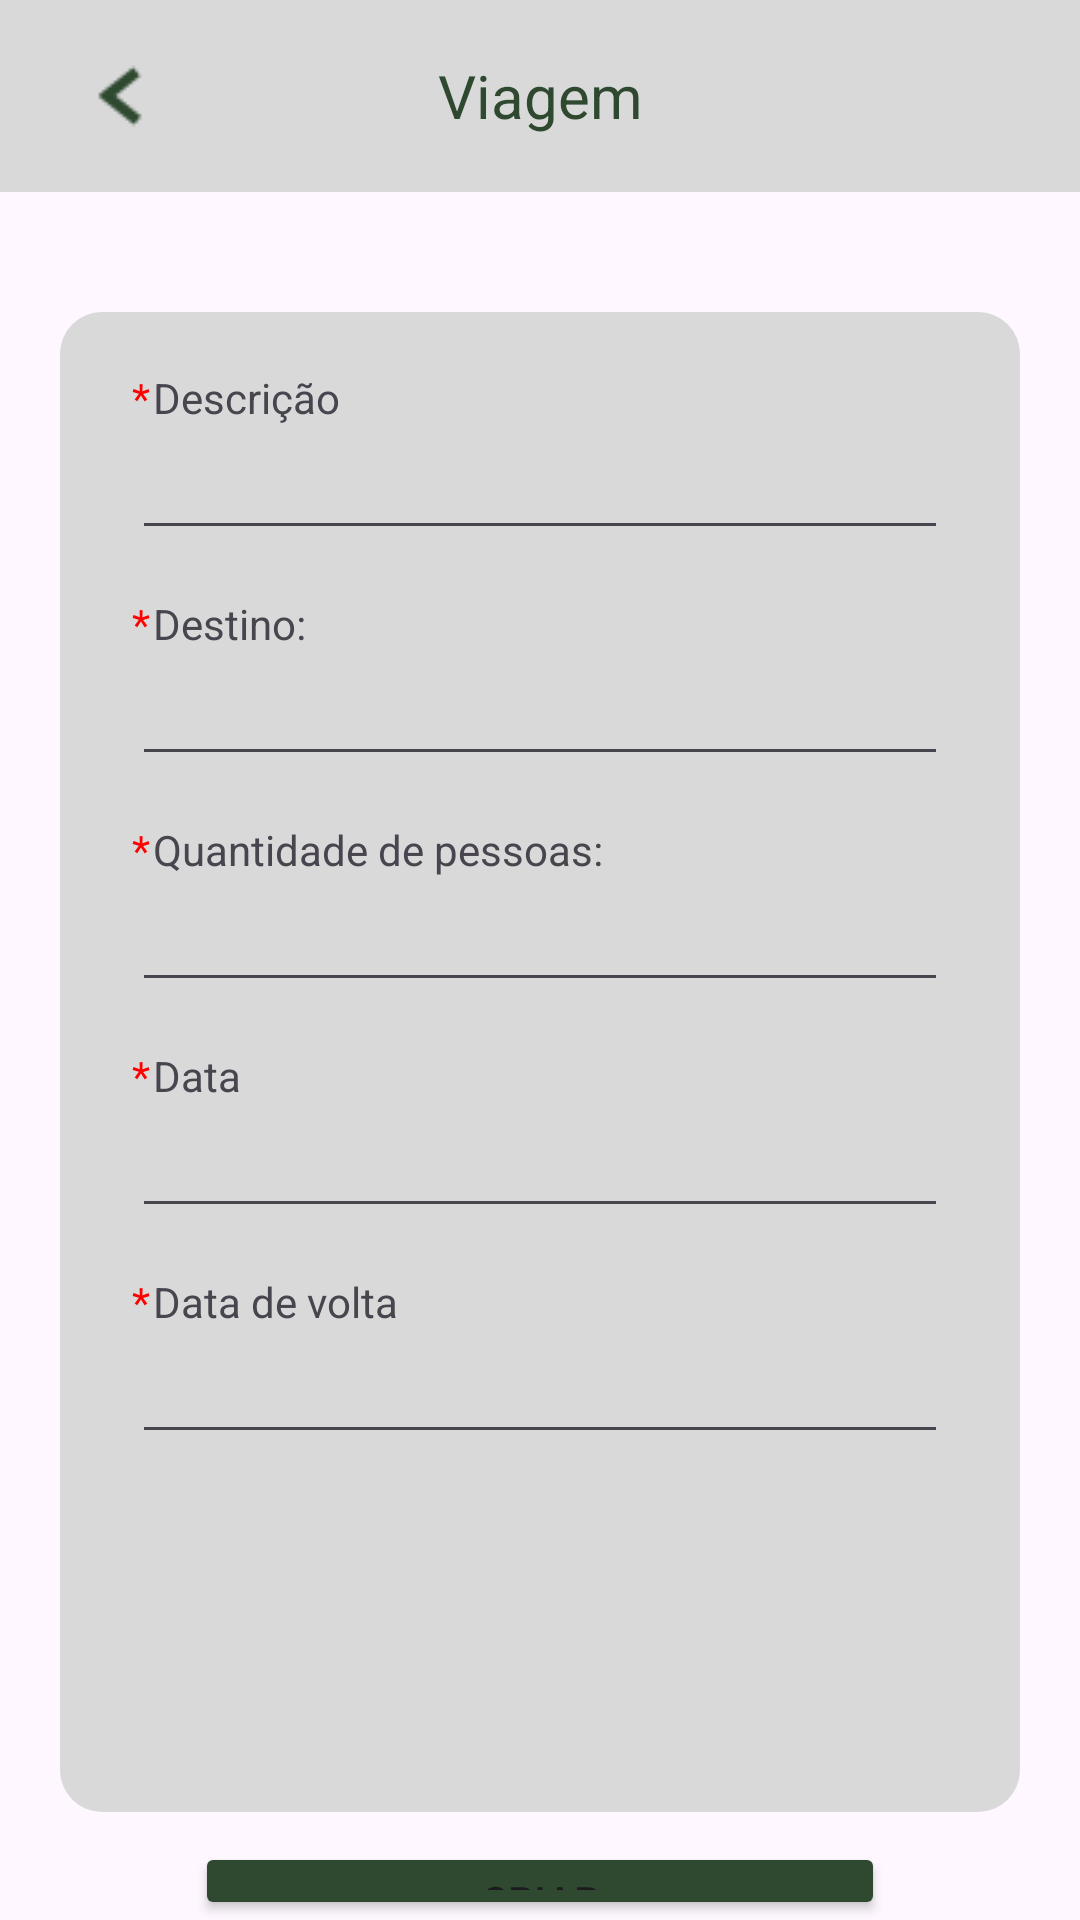

Android layout source for this screen:
<!-- AndroidManifest.xml: application theme Theme.SerenosViagens -->
<!-- res/layout/criar_viagens.xml -->
<?xml version="1.0" encoding="utf-8"?>
<LinearLayout
    xmlns:android="http://schemas.android.com/apk/res/android"
    xmlns:app="http://schemas.android.com/apk/res-auto"
    xmlns:tools="http://schemas.android.com/tools"
    android:layout_width="match_parent"
    android:layout_height="match_parent"
    android:orientation="vertical"
    tools:context=".activities.registrar.RegistrarViagemActivity">

    <androidx.appcompat.widget.Toolbar
        android:id="@+id/toolbar"
        android:layout_width="match_parent"
        android:layout_height="?attr/actionBarSize"
        android:background="?attr/colorPrimary"
        android:theme="@style/ThemeOverlay.AppCompat.Dark.ActionBar"
        android:backgroundTint="@color/cinza"
        app:titleTextColor="@color/verde">

        <ImageButton
            android:id="@+id/buttonBack"
            android:layout_width="wrap_content"
            android:layout_height="match_parent"
            android:src="@drawable/volta32"
            android:layout_gravity="start"
            android:background="@android:color/transparent"
            android:contentDescription="Voltar"
            android:padding="8dp" />
        <TextView
            android:layout_width="wrap_content"
            android:layout_height="wrap_content"
            android:text="@string/viagem"
            android:textColor="@color/verde"
            android:layout_gravity="center"
            android:textSize="20sp" />
    </androidx.appcompat.widget.Toolbar>
    <LinearLayout
        android:layout_width="match_parent"
        android:layout_height="500dp"
        android:layout_marginTop="40dp"
        android:layout_marginHorizontal="20dp"
        android:orientation="vertical"
        android:background="@drawable/container_radius">
        <LinearLayout
            android:layout_width="wrap_content"
            android:layout_height="wrap_content"
            android:orientation="horizontal">
            <TextView
                android:text="@string/obrigatorio"
                android:layout_width="match_parent"
                android:layout_height="wrap_content"
                android:layout_marginTop="15dp"
                android:layout_marginLeft="20dp"
                android:textColor="@color/Vermelho">
            </TextView>
            <TextView
                android:layout_width="match_parent"
                android:layout_height="wrap_content"
                android:text="@string/descricao"
                android:layout_marginTop="15dp"
                android:layout_marginHorizontal="1dp">
            </TextView>
        </LinearLayout>
        <EditText
            android:id="@+id/descricao"
            android:layout_width="match_parent"
            android:layout_height="wrap_content"
            android:inputType="text"
            android:layout_marginHorizontal="20dp">
        </EditText>

        <LinearLayout
            android:layout_width="wrap_content"
            android:layout_height="wrap_content"
            android:orientation="horizontal">
            <TextView
                android:text="@string/obrigatorio"
                android:layout_width="match_parent"
                android:layout_height="wrap_content"
                android:layout_marginTop="15dp"
                android:layout_marginLeft="20dp"
                android:textColor="@color/Vermelho">
            </TextView>
            <TextView
                android:layout_width="match_parent"
                android:layout_height="wrap_content"
                android:text="@string/destino"
                android:layout_marginTop="15dp"
                android:layout_marginHorizontal="1dp">
            </TextView>
        </LinearLayout>
        <EditText
            android:id="@+id/destino"
            android:layout_width="match_parent"
            android:layout_height="wrap_content"
            android:inputType="text"
            android:layout_marginHorizontal="20dp">
        </EditText>

        <LinearLayout
            android:layout_width="wrap_content"
            android:layout_height="wrap_content"
            android:orientation="horizontal">
            <TextView
                android:text="@string/obrigatorio"
                android:layout_width="match_parent"
                android:layout_height="wrap_content"
                android:layout_marginTop="15dp"
                android:layout_marginLeft="20dp"
                android:textColor="@color/Vermelho">
            </TextView>
            <TextView
                android:layout_width="match_parent"
                android:layout_height="wrap_content"
                android:text="@string/quantPessoas"
                android:layout_marginTop="15dp"
                android:layout_marginHorizontal="1dp">
            </TextView>
        </LinearLayout>
        <EditText
            android:id="@+id/quantPessoas"
            android:layout_width="match_parent"
            android:layout_height="wrap_content"
            android:inputType="number"
            android:layout_marginHorizontal="20dp">
        </EditText>

        <LinearLayout
            android:layout_width="wrap_content"
            android:layout_height="wrap_content"
            android:orientation="horizontal">
            <TextView
                android:text="@string/obrigatorio"
                android:layout_width="match_parent"
                android:layout_height="wrap_content"
                android:layout_marginTop="15dp"
                android:layout_marginLeft="20dp"
                android:textColor="@color/Vermelho">
            </TextView>
            <TextView
                android:layout_width="match_parent"
                android:layout_height="wrap_content"
                android:text="@string/data"
                android:layout_marginTop="15dp"
                android:layout_marginHorizontal="1dp">
            </TextView>
        </LinearLayout>
        <EditText
            android:id="@+id/data"
            android:layout_width="match_parent"
            android:layout_height="wrap_content"
            android:inputType="text"
            android:layout_marginHorizontal="20dp">
        </EditText>

        <LinearLayout
            android:layout_width="wrap_content"
            android:layout_height="wrap_content"
            android:orientation="horizontal">
            <TextView
                android:text="@string/obrigatorio"
                android:layout_width="match_parent"
                android:layout_height="wrap_content"
                android:layout_marginTop="15dp"
                android:layout_marginLeft="20dp"
                android:textColor="@color/Vermelho">
            </TextView>
            <TextView
                android:layout_width="match_parent"
                android:layout_height="wrap_content"
                android:text="@string/dataVolta"
                android:layout_marginTop="15dp"
                android:layout_marginHorizontal="1dp">
            </TextView>
        </LinearLayout>
        <EditText
            android:id="@+id/dataVolta"
            android:layout_width="match_parent"
            android:layout_height="wrap_content"
            android:inputType="text"
            android:layout_marginHorizontal="20dp">
        </EditText>


    </LinearLayout>
    <Button
        android:id="@+id/button_new_refeicao"
        android:layout_width="match_parent"
        android:layout_height="wrap_content"
        android:layout_marginHorizontal="65dp"
        android:backgroundTint="@color/verde"
        android:text="@string/criar"
        android:layout_marginTop="10dp">
    </Button>
</LinearLayout>
<!-- resources referenced by this layout -->
<resources>
  <color name="Vermelho">#FF0000</color>
  <color name="cinza">#d9d9d9</color>
  <color name="verde">#2e492f</color>
  <!-- drawable container_radius (drawable) -->
  <?xml version="1.0" encoding="utf-8"?>
  <selector xmlns:android="http://schemas.android.com/apk/res/android">
      <item>
          <shape android:shape="rectangle">
              <corners android:radius="14dp" />
              <solid android:color="@color/cinza" />
              <padding
                  android:left="4dp"
                  android:top="4dp"
                  android:right="4dp"
                  android:bottom="4dp" />
          </shape>
      </item>
  </selector>
  <!-- drawable volta32: png bitmap (drawable, 992 bytes) -->
  <string name="criar">Criar</string>
  <string name="data">Data</string>
  <string name="dataVolta">Data de volta</string>
  <string name="descricao">Descrição</string>
  <string name="destino">Destino:</string>
  <string name="obrigatorio">*</string>
  <string name="quantPessoas">Quantidade de pessoas:</string>
  <string name="viagem">Viagem</string>
  <style name="Theme.SerenosViagens" parent="Base.Theme.SerenosViagens" />
  <style name="Base.Theme.SerenosViagens" parent="Theme.Material3.DayNight.NoActionBar">
          
          
      </style>
</resources>
